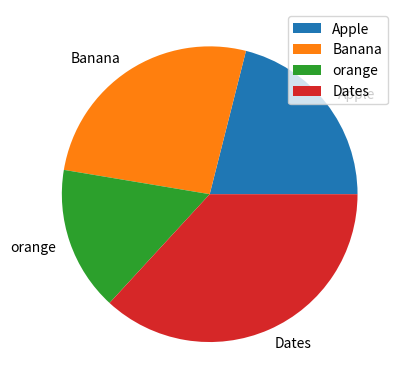

Here is the Python script that generated this plot:
import matplotlib.pyplot as plt
import numpy as np
y=np.array([20,25,15,35])
mylabels=["Apple","Banana","orange","Dates"]
plt.pie(y,labels=mylabels)
plt.legend()
plt.show()
